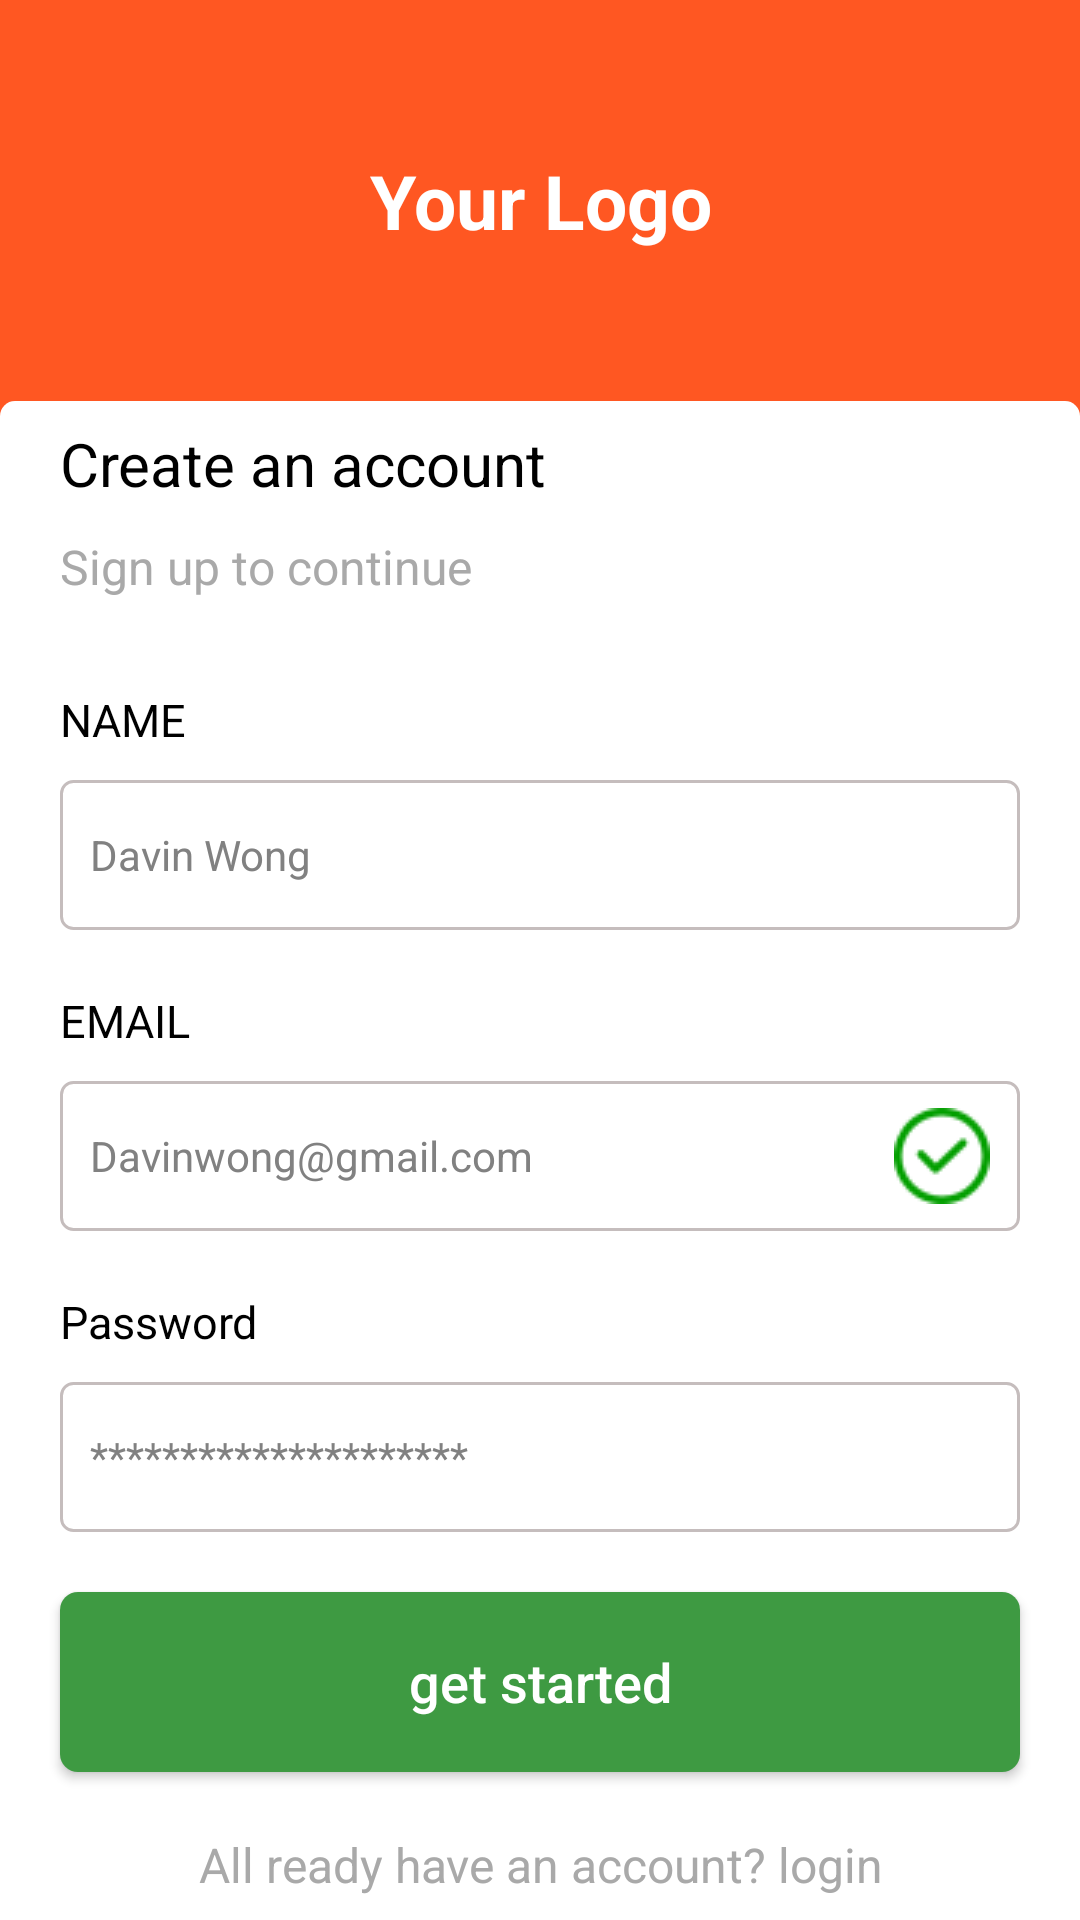

Android layout source for this screen:
<!-- AndroidManifest.xml: application theme Theme.AircloudTap -->
<!-- res/layout/activity_create.xml -->
<?xml version="1.0" encoding="utf-8"?>
<LinearLayout xmlns:android="http://schemas.android.com/apk/res/android"
    xmlns:app="http://schemas.android.com/apk/res-auto"
    android:layout_width="match_parent"
    android:layout_height="match_parent"
    android:background="#FF5722"
    android:orientation="vertical">

    <TextView
        android:layout_width="match_parent"
        android:layout_height="wrap_content"
        android:layout_marginTop="50dp"
        android:gravity="center"
        android:text="Your Logo"
        android:textColor="@color/white"
        android:textSize="25dp"
        android:textStyle="bold" />


    <LinearLayout
        android:layout_width="match_parent"
        android:layout_height="match_parent"
        android:layout_marginTop="50dp"
        android:background="@drawable/bg_edit_white"
        android:gravity="center_vertical"
        android:orientation="vertical">

        <TextView
            android:layout_width="match_parent"
            android:layout_height="wrap_content"
            android:layout_marginStart="20dp"
            android:text="Create an account"
            android:textColor="@color/black"
            android:textSize="20dp" />

        <TextView
            android:layout_width="match_parent"
            android:layout_height="wrap_content"
            android:layout_marginStart="20dp"
            android:layout_marginTop="10dp"
            android:text="Sign up to continue"
            android:textColor="@color/DarkGray"
            android:textSize="16dp" />

        <TextView
            android:layout_width="match_parent"
            android:layout_height="wrap_content"
            android:layout_marginStart="20dp"
            android:layout_marginTop="30dp"
            android:text="NAME"
            android:textColor="@color/black"
            android:textSize="15dp" />

        <EditText
            android:layout_width="match_parent"
            android:layout_height="50dp"
            android:layout_marginStart="20dp"
            android:layout_marginTop="10dp"
            android:layout_marginEnd="20dp"
            android:background="@drawable/bg_edit_text"
            android:padding="10dp"
            android:text="Davin Wong"
            android:textColor="@color/cart_gray"
            android:textSize="14dp" />

        <TextView
            android:layout_width="match_parent"
            android:layout_height="wrap_content"
            android:layout_marginStart="20dp"
            android:layout_marginTop="20dp"
            android:text="EMAIL"
            android:textColor="@color/black"
            android:textSize="15dp" />

        <EditText
            android:layout_width="match_parent"
            android:layout_height="50dp"
            android:layout_marginStart="20dp"
            android:layout_marginTop="10dp"
            android:layout_marginEnd="20dp"
            android:background="@drawable/bg_edit_text"
            android:drawableEnd="@drawable/green_tick"
            android:padding="10dp"
            android:text="Davinwong@gmail.com"
            android:textColor="@color/cart_gray"
            android:textSize="14dp" />


        <TextView
            android:layout_width="match_parent"
            android:layout_height="wrap_content"
            android:layout_marginStart="20dp"
            android:layout_marginTop="20dp"
            android:text="Password"
            android:textColor="@color/black"
            android:textSize="15dp" />

        <EditText
            android:layout_width="match_parent"
            android:layout_height="50dp"
            android:layout_marginStart="20dp"
            android:layout_marginTop="10dp"
            android:layout_marginEnd="20dp"
            android:background="@drawable/bg_edit_text"
            android:drawableEnd="@drawable/close_eye"
            android:padding="10dp"
            android:text="*********************"
            android:textColor="@color/cart_gray"
            android:textSize="14dp" />

        <Button
            android:layout_width="match_parent"
            android:layout_height="60dp"
            android:layout_marginStart="20dp"
            android:layout_marginTop="20dp"
            android:layout_marginEnd="20dp"
            android:background="@drawable/bg_text_pink"
            android:text="get started"
            android:textAllCaps="false"
            android:textColor="@color/white"
            android:textSize="18dp" />

        <TextView
            android:layout_width="match_parent"
            android:layout_height="wrap_content"
            android:layout_marginTop="20dp"
            android:gravity="center"
            android:text="All ready have an account? login"
            android:textColor="@color/DarkGray"
            android:textSize="16dp" />

    </LinearLayout>


</LinearLayout>
<!-- resources referenced by this layout -->
<resources>
  <color name="DarkGray">#A9A9A9</color>
  <color name="black">#FF000000</color>
  <color name="cart_gray">#818181</color>
  <color name="white">#FFFFFFFF</color>
  <!-- drawable bg_edit_text (drawable) -->
  <?xml version="1.0" encoding="utf-8"?>
  <shape xmlns:android="http://schemas.android.com/apk/res/android"
      android:shape="rectangle">
  
      <solid android:color="#fff" />
  
      <stroke
          android:width="1dp"
          android:color="#C5BDBD" />
  
      <corners android:radius="4dp" />
  </shape>
  <!-- drawable bg_edit_white (drawable-v24) -->
  <?xml version="1.0" encoding="utf-8"?>
  <shape xmlns:android="http://schemas.android.com/apk/res/android"
      android:shape="rectangle">
  
      <solid android:color="#fff" />
  
      <stroke
          android:color="#C5BDBD" />
  
      <corners android:topLeftRadius="5dp"
          android:topRightRadius="5dp"/>
  </shape>
  <!-- drawable bg_text_pink (drawable-v24) -->
  <?xml version="1.0" encoding="utf-8"?>
  <shape xmlns:android="http://schemas.android.com/apk/res/android"
      android:shape="rectangle">
  
      <solid android:color="#3E9A42" />
  
  
      <corners android:radius="6dp" />
  </shape>
  <!-- drawable green_tick: png bitmap (drawable, 2469 bytes) -->
  <style name="Theme.AircloudTap" parent="Theme.AppCompat.DayNight.NoActionBar">
          
          <item name="colorPrimary">@color/color_333333</item>
  
          
          <item name="colorSecondary">@color/color_333333</item>
          
          <item name="android:statusBarColor">#000</item>
  
          <item name="colorPrimaryDark">@color/black</item>
          <item name="android:windowNoTitle">true</item>
          <item name="windowActionBar">false</item>
          <item name="colorControlNormal">@color/colorTextInput</item>
          <item name="android:actionBarSize">50dp</item>
      </style>
  <color name="color_333333">#333333</color>
  <color name="colorTextInput">#CCCCCC</color>
</resources>
